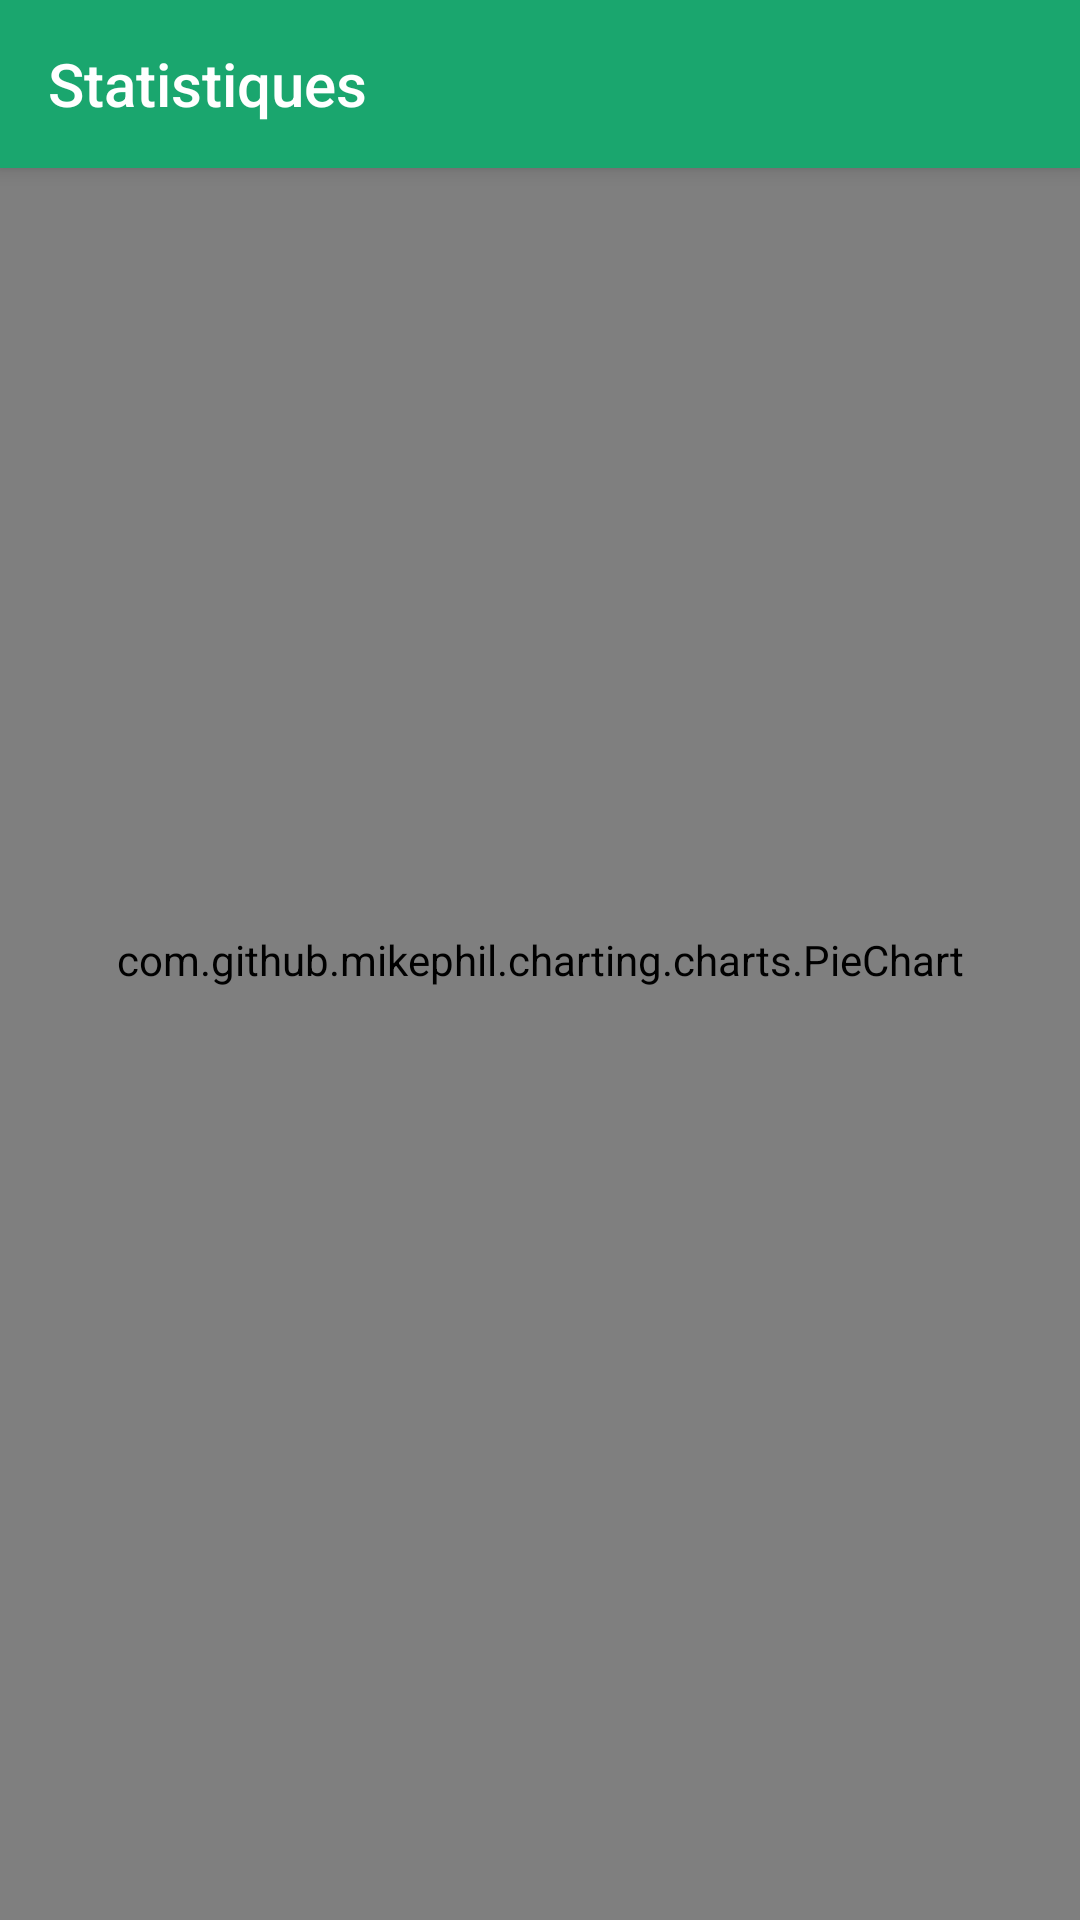

Reconstruct the res/layout file that produces this screen, plus the resources it refers to.
<!-- AndroidManifest.xml: activity theme AppTheme.NoActionBar -->
<!-- res/layout/activity_stats.xml -->
<?xml version="1.0" encoding="utf-8"?>
<android.support.design.widget.CoordinatorLayout xmlns:android="http://schemas.android.com/apk/res/android"
    xmlns:tools="http://schemas.android.com/tools"
    android:layout_width="match_parent"
    android:layout_height="match_parent"
    xmlns:app="http://schemas.android.com/apk/res-auto"
    android:fitsSystemWindows="true"
    android:configChanges="orientation|screenSize"
    tools:context="com.appsport.activity.StatsActivity">

    <android.support.v7.widget.Toolbar
        android:id="@+id/toolbar_stats"
        android:layout_width="match_parent"
        android:layout_height="wrap_content"
        android:background="?attr/colorPrimary"
        android:elevation="4dp"
        android:theme="@style/ThemeOverlay.AppCompat.ActionBar"
        app:popupTheme="@style/ThemeOverlay.AppCompat.Light"
        app:title="Statistiques"
        app:titleTextColor="@color/colorWhite"/>

    <include layout="@layout/content_stats" />

</android.support.design.widget.CoordinatorLayout>
<!-- res/layout/content_stats.xml (included above) -->
<?xml version="1.0" encoding="utf-8"?>
<RelativeLayout xmlns:android="http://schemas.android.com/apk/res/android"
    xmlns:tools="http://schemas.android.com/tools"
    android:id="@+id/content_stats"
    android:layout_width="match_parent"
    android:layout_height="match_parent"
    android:paddingBottom="@dimen/activity_vertical_margin"
    android:paddingLeft="@dimen/activity_horizontal_margin"
    android:paddingRight="@dimen/activity_horizontal_margin"
    android:paddingTop="@dimen/activity_vertical_margin"
    android:background="@color/colorDarkLight"
    tools:context="com.appsport.activity.StatsActivity">

    <com.github.mikephil.charting.charts.PieChart
        android:id="@+id/chart"
        android:layout_width="match_parent"
        android:layout_height="match_parent" />

</RelativeLayout>
<!-- resources referenced by this layout -->
<resources>
  <color name="colorDarkLight">#454545</color>
  <color name="colorWhite">#ffffff</color>
  <style name="AppTheme.NoActionBar">
          <item name="windowActionBar">false</item>
          <item name="windowNoTitle">true</item>
      </style>
</resources>
